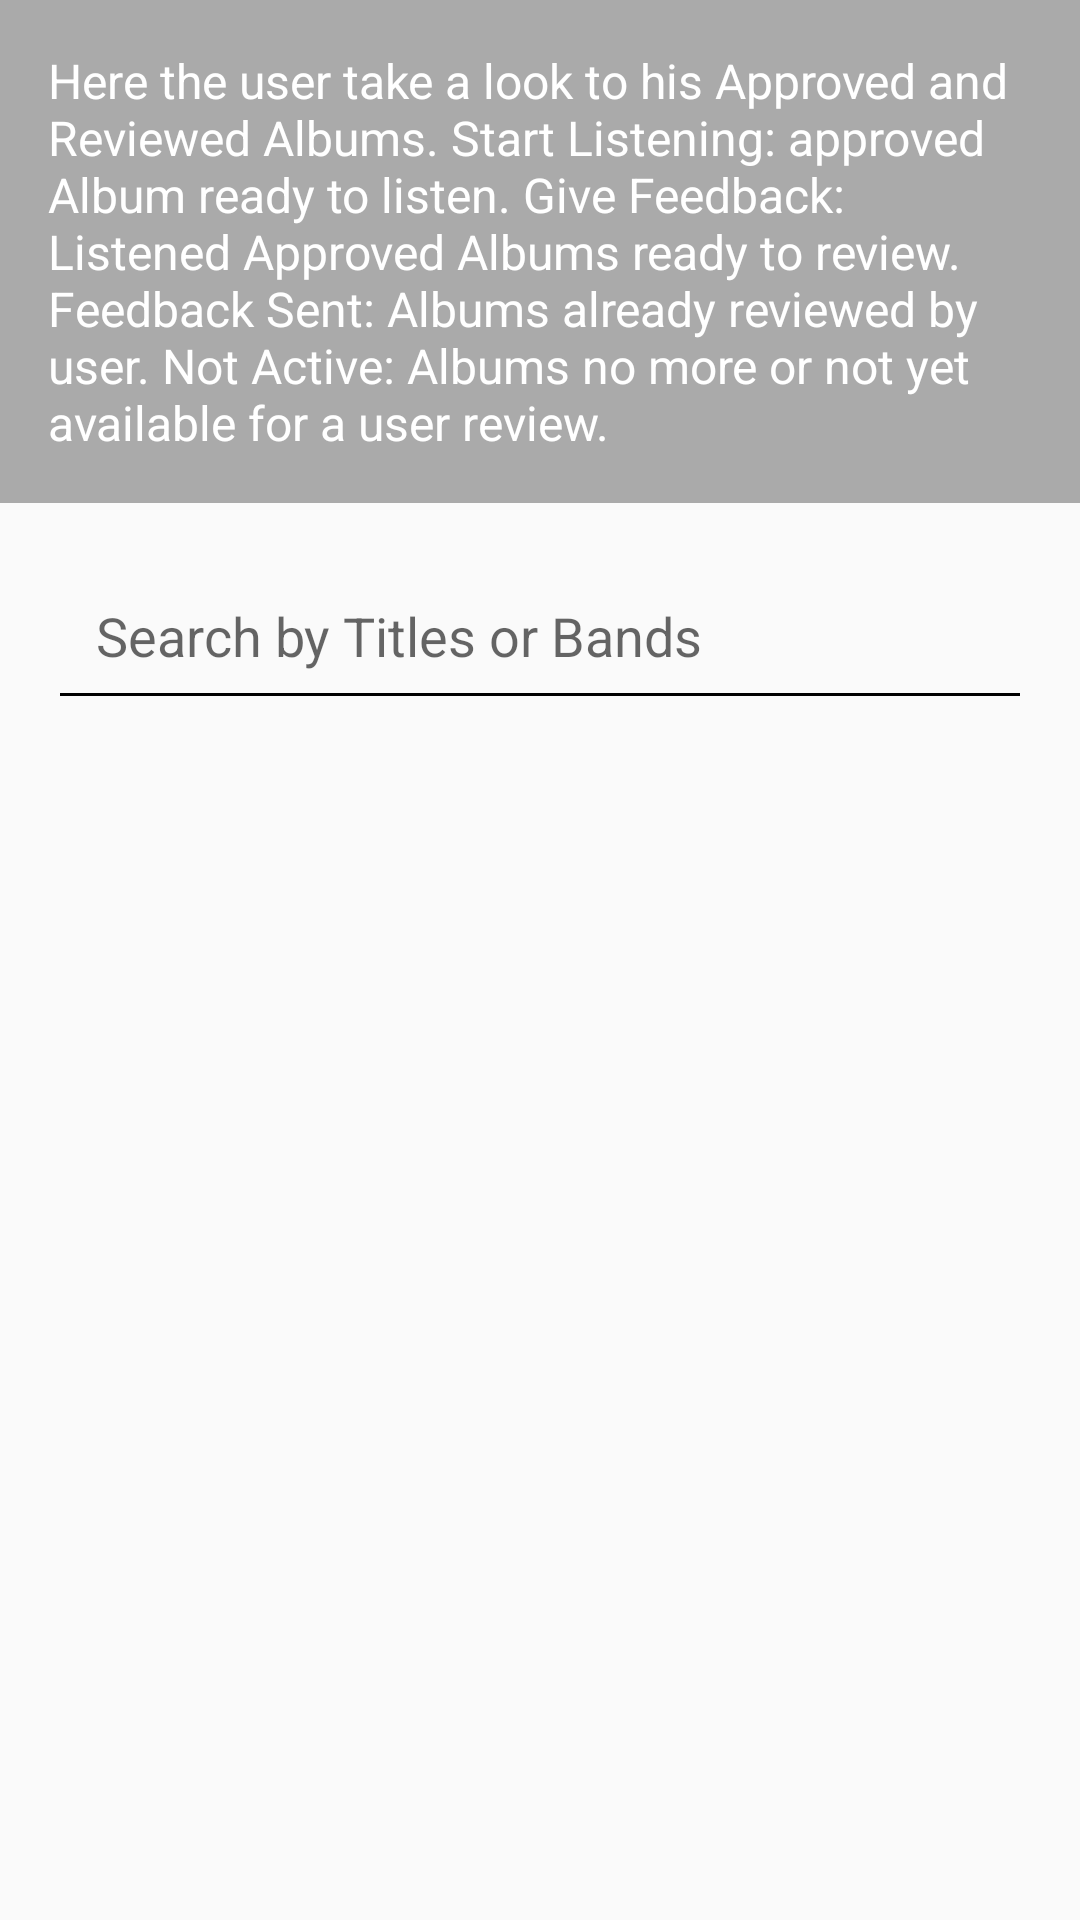

Layout XML and referenced resources for this Android screen:
<!-- AndroidManifest.xml: application theme AppTheme -->
<!-- res/layout/activity_rack.xml -->
<?xml version="1.0" encoding="utf-8"?>
<LinearLayout xmlns:android="http://schemas.android.com/apk/res/android"
    xmlns:tools="http://schemas.android.com/tools"
    android:layout_width="match_parent"
    android:layout_height="wrap_content"
    android:orientation="vertical">

    <TextView
        android:layout_width="match_parent"
        android:layout_height="wrap_content"
        android:background="@android:color/darker_gray"
        android:padding="@dimen/padding_margin_1"
        android:text="@string/rack_text_view_explaination"
        android:textColor="@android:color/white"
        android:textSize="@dimen/font_16" />

    <LinearLayout
        android:layout_width="match_parent"
        android:layout_height="wrap_content"
        android:orientation="horizontal"
        android:padding="@dimen/padding_margin_1">

        <EditText
            android:layout_width="0dp"
            android:layout_height="wrap_content"
            android:layout_weight="1"
            android:backgroundTint="@android:color/black"
            android:hint="@string/search_by_titles_or_bands"
            android:padding="@dimen/padding_margin_1"
            tools:targetApi="lollipop" />

        <ImageView
            android:id="@+id/search_title"
            android:layout_width="wrap_content"
            android:layout_height="match_parent"
            android:layout_gravity="end"
            android:contentDescription="@string/search_icon"
            android:scaleType="center"
            android:src="@drawable/ic_magnify_black_24dp" />

    </LinearLayout>

    <LinearLayout
        android:layout_width="match_parent"
        android:layout_height="match_parent"
        android:layout_marginLeft="@dimen/padding_margin_1"
        android:layout_marginRight="@dimen/padding_margin_1"
        android:orientation="vertical">

        <android.support.design.widget.TabLayout
            android:id="@+id/tabs4"
            style="@style/CategoryTab"
            android:layout_width="match_parent"
            android:layout_height="wrap_content" />

        <android.support.v4.view.ViewPager
            android:id="@+id/viewpager4"
            android:layout_width="match_parent"
            android:layout_height="match_parent" />

    </LinearLayout>
</LinearLayout>
<!-- resources referenced by this layout -->
<resources>
  <dimen name="font_16">16sp</dimen>
  <dimen name="padding_margin_1">16dp</dimen>
  <string name="rack_text_view_explaination">Here the user take a look to his Approved and Reviewed Albums. Start Listening: approved Album ready to listen. Give Feedback: Listened Approved Albums ready to review. Feedback Sent: Albums already reviewed by user. Not Active: Albums no more or not yet available for a user review.</string>
  <string name="search_by_titles_or_bands">Search by Titles or Bands</string>
  <string name="search_icon">search_icon</string>
  <style name="CategoryTab" parent="Widget.Design.TabLayout">
          <item name="tabIndicatorColor">@android:color/black</item>
          <item name="tabSelectedTextColor">@android:color/holo_red_dark</item>
          <item name="tabTextAppearance">@style/CategoryTabTextAppearance</item>
      </style>
  <style name="AppTheme" parent="Theme.AppCompat.Light.DarkActionBar">
          
          <item name="colorPrimary">@color/colorPrimary</item>
          <item name="colorPrimaryDark">@color/colorPrimaryDark</item>
          <item name="colorAccent">@color/colorAccent</item>
      </style>
  <style name="CategoryTabTextAppearance" parent="TextAppearance.Design.Tab">
          <item name="android:textColor">@android:color/black</item>
      </style>
  <color name="colorPrimary">#212121</color>
  <color name="colorPrimaryDark">#000000</color>
  <color name="colorAccent">#d32f2f</color>
</resources>
